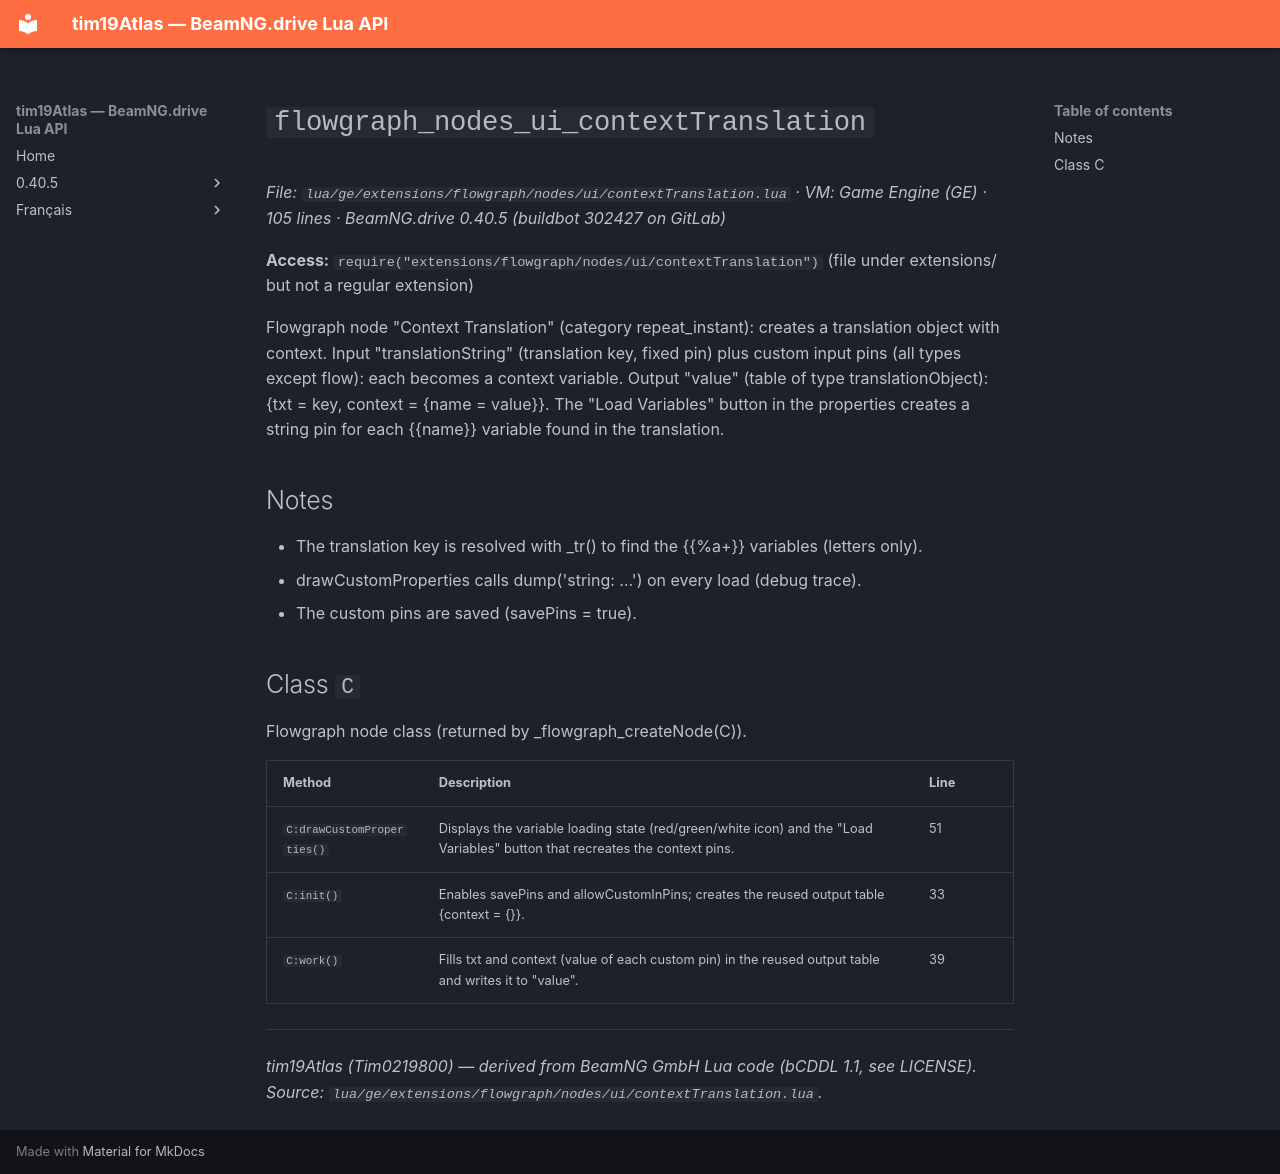

repository: Tim0219800/beamng-lua-atlas · page: 0.40.5/ge/extensions/flowgraph/nodes/ui/contextTranslation.html · generator: mkdocs

# `flowgraph_nodes_ui_contextTranslation`

*File: `lua/ge/extensions/flowgraph/nodes/ui/contextTranslation.lua` · VM: Game Engine (GE) · 105 lines · BeamNG.drive 0.40.5 (buildbot 302427 on GitLab)*

**Access:** `require("extensions/flowgraph/nodes/ui/contextTranslation")` (file under extensions/ but not a regular extension)

Flowgraph node "Context Translation" (category repeat_instant): creates a translation object with context. Input "translationString" (translation key, fixed pin) plus custom input pins (all types except flow): each becomes a context variable. Output "value" (table of type translationObject): {txt = key, context = {name = value}}. The "Load Variables" button in the properties creates a string pin for each {{name}} variable found in the translation.

## Notes

- The translation key is resolved with _tr() to find the {{%a+}} variables (letters only).
- drawCustomProperties calls dump('string: ...') on every load (debug trace).
- The custom pins are saved (savePins = true).

## Class `C`

Flowgraph node class (returned by _flowgraph_createNode(C)).

| Method | Description | Line |
|---|---|---|
| `C:drawCustomProperties()` | Displays the variable loading state (red/green/white icon) and the "Load Variables" button that recreates the context pins. | 51 |
| `C:init()` | Enables savePins and allowCustomInPins; creates the reused output table {context = {}}. | 33 |
| `C:work()` | Fills txt and context (value of each custom pin) in the reused output table and writes it to "value". | 39 |

---
*tim19Atlas (Tim0219800) — derived from BeamNG GmbH Lua code (bCDDL 1.1, see LICENSE). Source: `lua/ge/extensions/flowgraph/nodes/ui/contextTranslation.lua`.*
